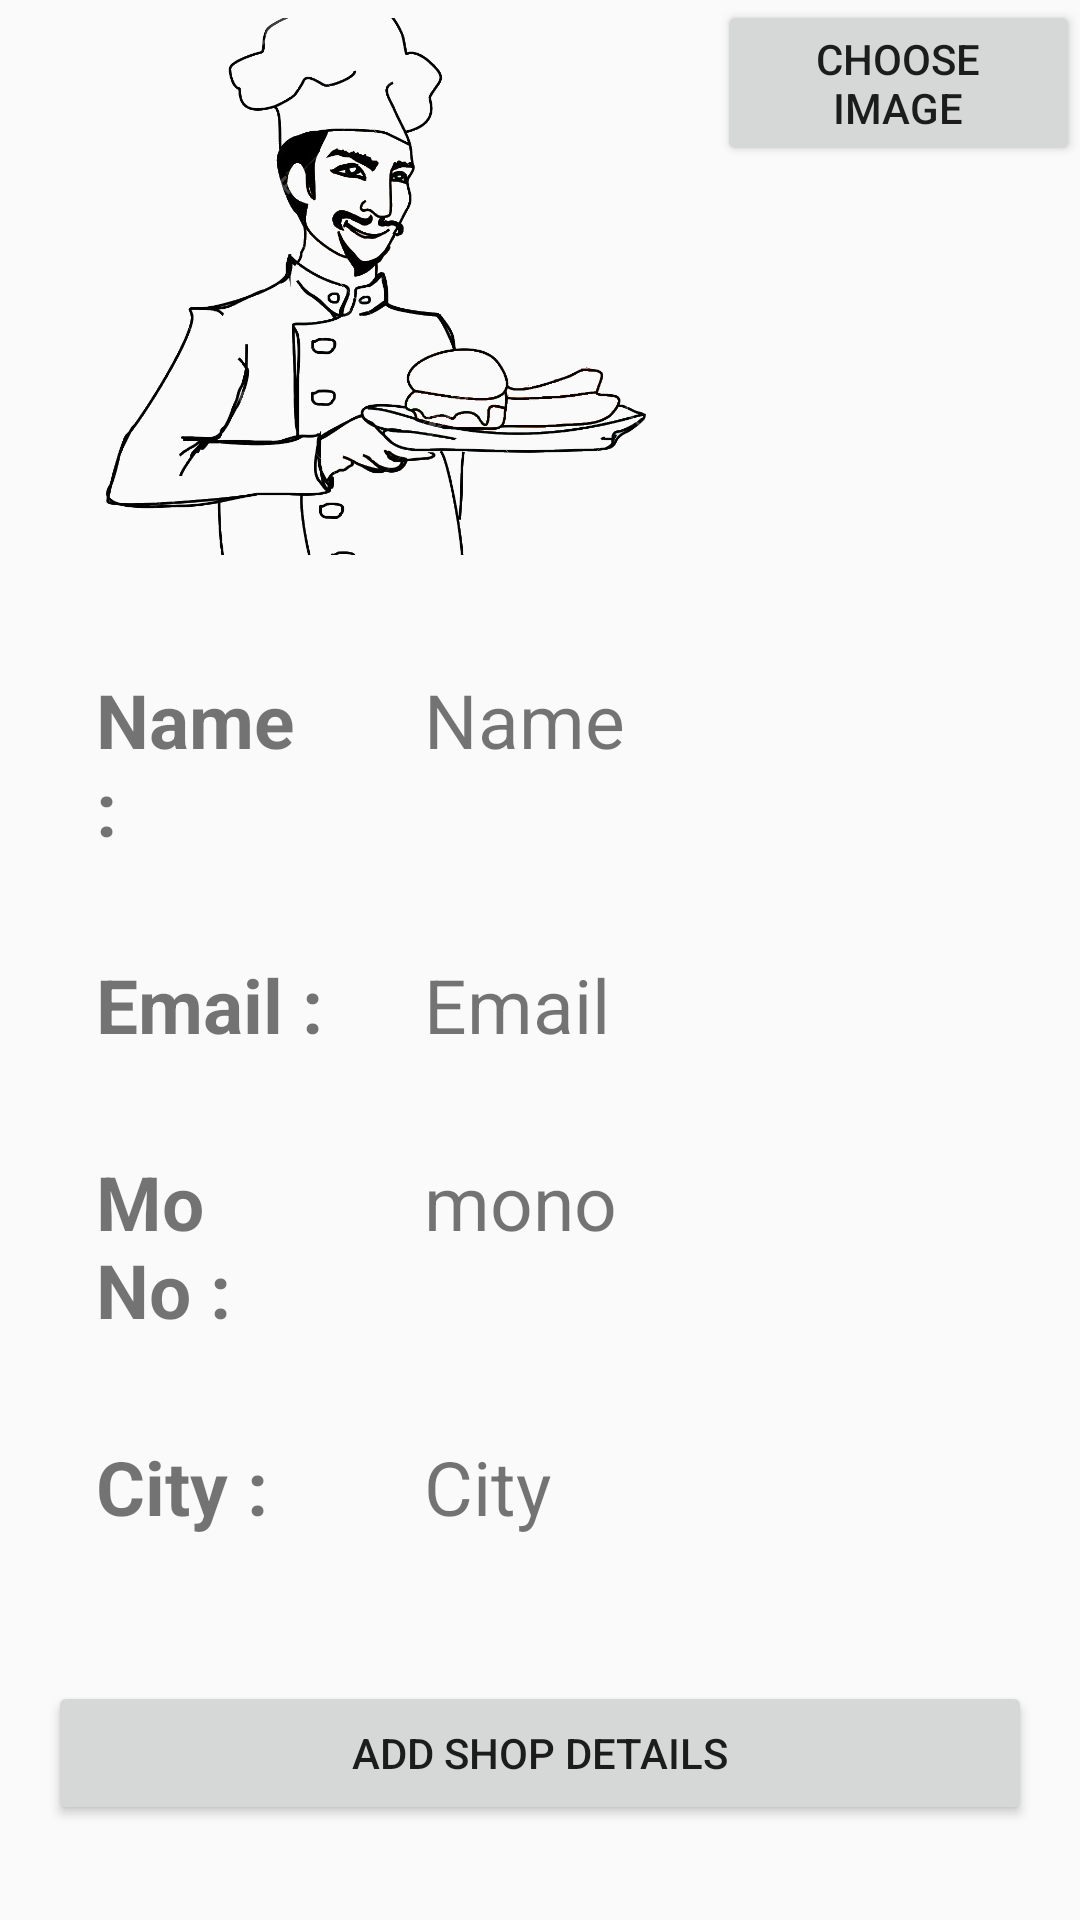

Here is an Android app screen rendered from its layout file. Give the layout XML and the strings, colors and styles it references.
<!-- AndroidManifest.xml: application theme AppTheme -->
<!-- res/layout/activity_account_merchant.xml -->
<?xml version="1.0" encoding="utf-8"?>
<ScrollView xmlns:android="http://schemas.android.com/apk/res/android"
    xmlns:app="http://schemas.android.com/apk/res-auto"
    xmlns:tools="http://schemas.android.com/tools"
    android:layout_width="match_parent"
    android:layout_height="match_parent"
    tools:context=".AccountMerchant">

    <RelativeLayout
        android:layout_width="match_parent"
        android:layout_height="match_parent">

        <LinearLayout
            android:id="@+id/ladd"
            android:layout_width="match_parent"
            android:layout_height="wrap_content">

            <ImageView
                android:id="@+id/image"
                android:layout_width="227dp"
                android:layout_height="179dp"
                android:layout_below="@id/tv"
                android:layout_margin="6dp"
                android:onClick="chooseImage"
                android:scaleType="centerCrop"
                android:src="@drawable/cook_tp" />

            <Button
                android:id="@+id/btn_choose_image"
                android:layout_width="match_parent"
                android:layout_height="wrap_content"
                android:onClick="chooseImage"
                android:text="Choose Image" />
        </LinearLayout>

        <LinearLayout
            android:id="@+id/l1"
            android:layout_width="match_parent"
            android:layout_height="match_parent"
            android:layout_below="@+id/ladd"
            android:layout_centerHorizontal="true"
            android:layout_margin="16dp"
            android:orientation="vertical"
            android:weightSum="5">

            <LinearLayout
                android:layout_width="match_parent"
                android:layout_height="match_parent"
                android:layout_weight="1"
                android:orientation="horizontal"
                android:weightSum="3">

                <TextView
                    android:layout_width="match_parent"
                    android:layout_height="match_parent"
                    android:layout_margin="16dp"
                    android:layout_weight="2"
                    android:text="Name :"
                    android:textSize="25dp"
                    android:textStyle="bold" />

                <TextView
                    android:id="@+id/mer_name"
                    android:layout_width="match_parent"
                    android:layout_height="match_parent"
                    android:layout_margin="16dp"
                    android:layout_weight="1"
                    android:text="Name"
                    android:textSize="25dp" />

            </LinearLayout>

            <LinearLayout
                android:layout_width="match_parent"
                android:layout_height="match_parent"
                android:layout_weight="1"
                android:orientation="horizontal"
                android:weightSum="3">

                <TextView
                    android:layout_width="match_parent"
                    android:layout_height="match_parent"
                    android:layout_margin="16dp"
                    android:layout_weight="2"
                    android:text="Email :"
                    android:textSize="25dp"
                    android:textStyle="bold" />

                <TextView
                    android:id="@+id/mer_email"
                    android:layout_width="match_parent"
                    android:layout_height="match_parent"
                    android:layout_margin="16dp"
                    android:layout_weight="1"
                    android:text="Email"
                    android:textSize="25dp" />

            </LinearLayout>

            <LinearLayout
                android:layout_width="match_parent"
                android:layout_height="match_parent"
                android:layout_weight="1"
                android:orientation="horizontal"
                android:weightSum="3">

                <TextView
                    android:layout_width="match_parent"
                    android:layout_height="match_parent"
                    android:layout_margin="16dp"
                    android:layout_weight="2"
                    android:text="Mo No :"
                    android:textSize="25dp"
                    android:textStyle="bold" />

                <TextView
                    android:id="@+id/mer_mono"
                    android:layout_width="match_parent"
                    android:layout_height="match_parent"
                    android:layout_margin="16dp"
                    android:layout_weight="1"
                    android:text="mono"
                    android:textSize="25dp" />

            </LinearLayout>

            <LinearLayout
                android:layout_width="match_parent"
                android:layout_height="match_parent"
                android:layout_weight="1"
                android:orientation="horizontal"
                android:weightSum="3">

                <TextView
                    android:layout_width="match_parent"
                    android:layout_height="match_parent"
                    android:layout_margin="16dp"
                    android:layout_weight="2"
                    android:text="City :"
                    android:textSize="25dp"
                    android:textStyle="bold" />

                <TextView
                    android:id="@+id/mer_city"
                    android:layout_width="match_parent"
                    android:layout_height="match_parent"
                    android:layout_margin="16dp"
                    android:layout_weight="1"
                    android:text="City"
                    android:textSize="25dp" />
            </LinearLayout>
        </LinearLayout>

        <Button
            android:id="@+id/btn_addshopdets"
            android:layout_width="match_parent"
            android:layout_height="wrap_content"
            android:layout_below="@id/l1"
            android:layout_margin="16dp"
            android:text="Add Shop Details"
            android:textAlignment="center" />
    </RelativeLayout>
</ScrollView>
<!-- resources referenced by this layout -->
<resources>
  <!-- drawable cook_tp: png bitmap (drawable, 213471 bytes) -->
  <style name="AppTheme" parent="Theme.AppCompat.Light">
          
          <item name="colorPrimary">@color/colorPrimary</item>
          <item name="colorPrimaryDark">@color/colorPrimaryDark</item>
          <item name="colorAccent">@color/colorAccent</item>
      </style>
  <color name="colorPrimary">#407C43</color>
  <color name="colorPrimaryDark">#407C43</color>
  <color name="colorAccent">#D81B60</color>
</resources>
